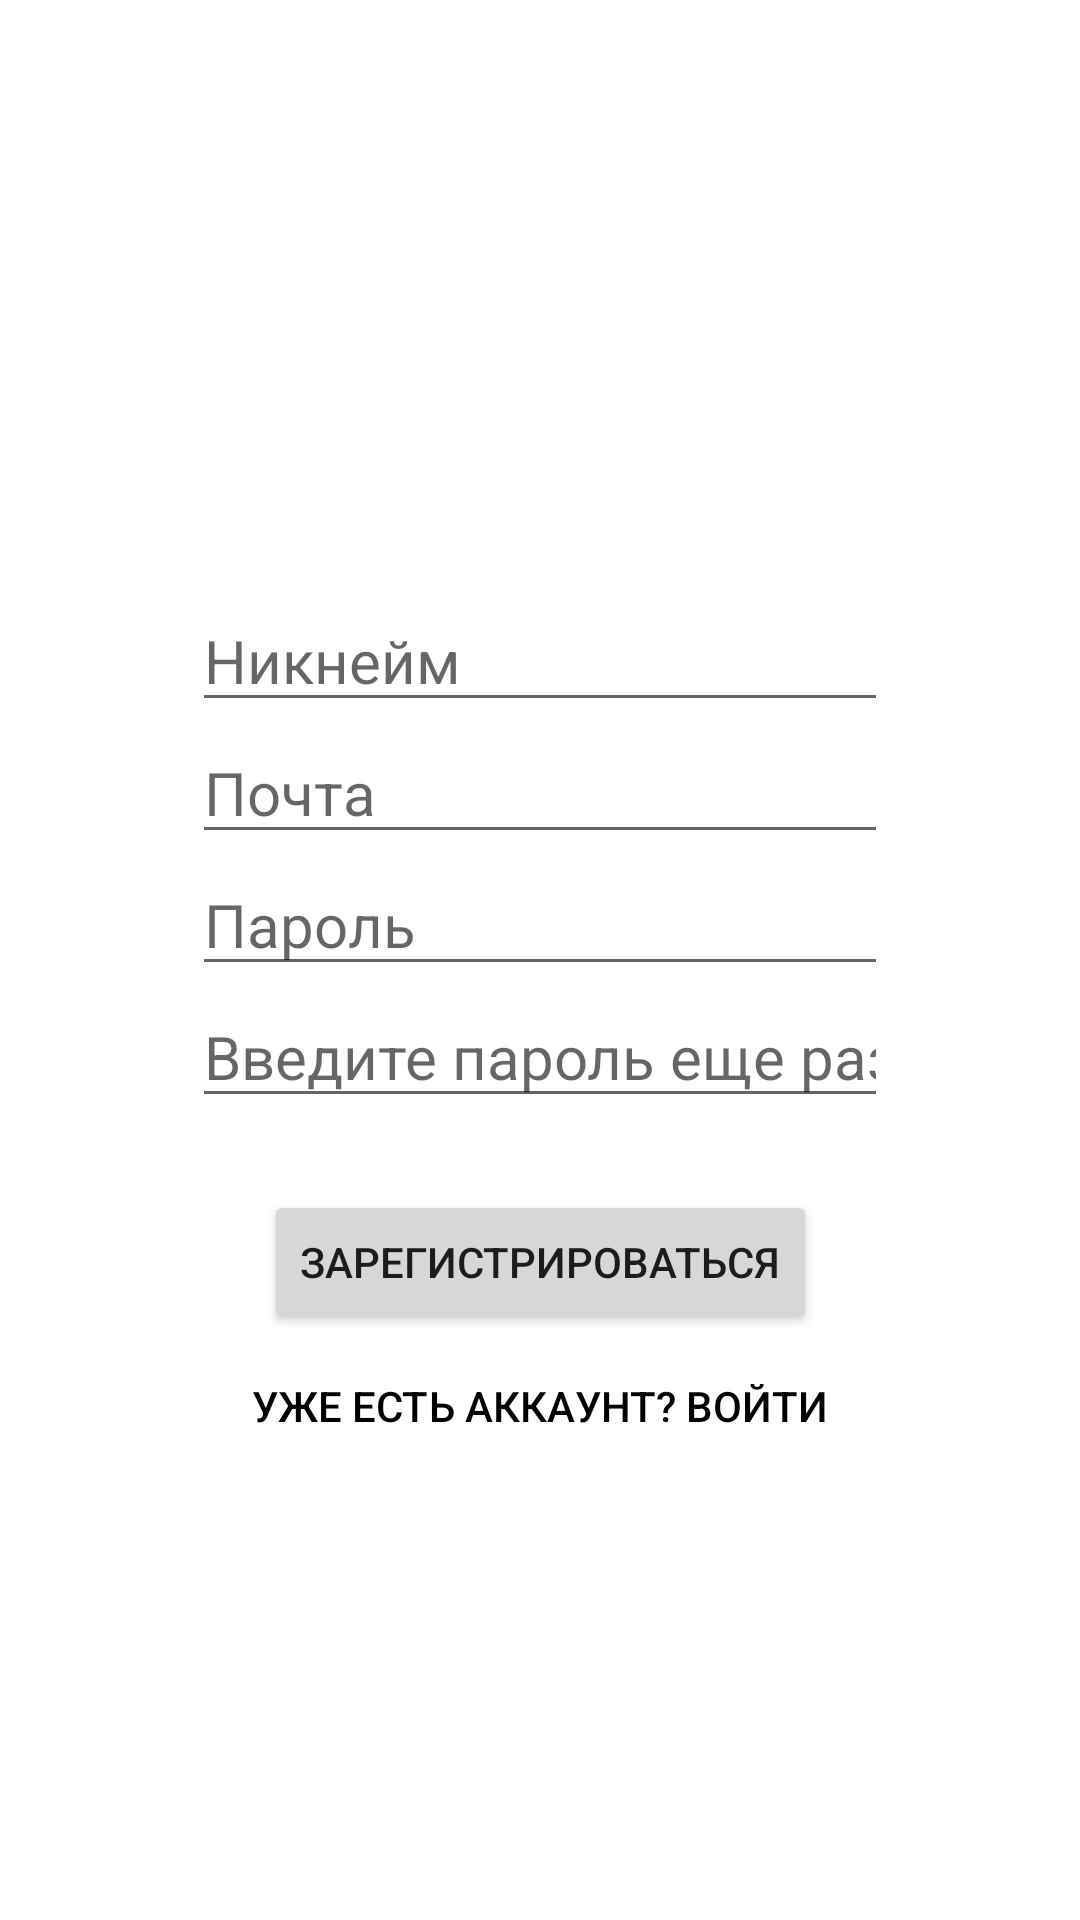

The Android layout XML behind this screen, and the referenced resources:
<!-- AndroidManifest.xml: application theme Theme.MakeAWay -->
<!-- res/layout/fragment_register.xml -->
<?xml version="1.0" encoding="utf-8"?>
<androidx.constraintlayout.widget.ConstraintLayout xmlns:android="http://schemas.android.com/apk/res/android"
    xmlns:app="http://schemas.android.com/apk/res-auto"
    xmlns:tools="http://schemas.android.com/tools"
    android:id="@+id/register"
    android:layout_width="match_parent"
    android:layout_height="match_parent"
    tools:context=".flows.auth.register.RegisterFragment">

    <EditText
        android:id="@+id/email_register"
        android:layout_width="match_parent"
        android:layout_height="wrap_content"
        android:layout_marginStart="64dp"
        android:layout_marginEnd="64dp"
        android:autofillHints=""
        android:hint="Почта"
        android:inputType="textEmailAddress"
        android:textSize="20sp"
        app:layout_constraintEnd_toEndOf="@+id/username_register"
        app:layout_constraintStart_toStartOf="@+id/username_register"
        app:layout_constraintTop_toBottomOf="@+id/username_register" />

    <EditText
        android:id="@+id/password_register"
        android:layout_width="match_parent"
        android:layout_height="wrap_content"
        android:layout_marginStart="64dp"
        android:layout_marginEnd="64dp"
        android:autofillHints=""
        android:hint="Пароль"
        android:inputType="textPassword"
        android:textSize="20sp"
        app:layout_constraintEnd_toEndOf="@+id/email_register"
        app:layout_constraintStart_toStartOf="@+id/email_register"
        app:layout_constraintTop_toBottomOf="@+id/email_register" />

    <EditText
        android:id="@+id/password_check_register"
        android:layout_width="match_parent"
        android:layout_height="wrap_content"
        android:layout_marginStart="64dp"
        android:layout_marginEnd="64dp"
        android:autofillHints=""
        android:hint="Введите пароль еще раз"
        android:inputType="textPassword"
        android:textSize="20sp"
        app:layout_constraintEnd_toEndOf="@+id/password_register"
        app:layout_constraintStart_toStartOf="@+id/password_register"
        app:layout_constraintTop_toBottomOf="@+id/password_register" />

    <Button
        android:id="@+id/already_has_an_account_button"
        style="@style/Widget.AppCompat.Button.Borderless.Colored"
        android:layout_width="wrap_content"
        android:layout_height="wrap_content"
        android:text="Уже есть аккаунт? Войти"
        android:textColor="#000000"
        app:layout_constraintEnd_toEndOf="@+id/register_button"
        app:layout_constraintStart_toStartOf="@+id/register_button"
        app:layout_constraintTop_toBottomOf="@+id/register_button" />

    <EditText
        android:id="@+id/username_register"
        android:layout_width="match_parent"
        android:layout_height="wrap_content"
        android:layout_marginStart="64dp"
        android:layout_marginEnd="64dp"
        android:autofillHints=""
        android:hint="Никнейм"
        android:inputType="text"
        android:textSize="20sp"
        app:layout_constraintBottom_toBottomOf="parent"
        app:layout_constraintEnd_toEndOf="parent"
        app:layout_constraintStart_toStartOf="parent"
        app:layout_constraintTop_toTopOf="parent"
        app:layout_constraintVertical_bias="0.32999998" />

    <Button
        android:id="@+id/register_button"
        android:layout_width="wrap_content"
        android:layout_height="wrap_content"
        android:layout_marginTop="24dp"
        android:text="Зарегистрироваться"
        app:layout_constraintEnd_toEndOf="@+id/password_check_register"
        app:layout_constraintStart_toStartOf="@+id/password_check_register"
        app:layout_constraintTop_toBottomOf="@+id/password_check_register" />

</androidx.constraintlayout.widget.ConstraintLayout>
<!-- resources referenced by this layout -->
<resources>
  <style name="Theme.MakeAWay" parent="Theme.MaterialComponents.DayNight.NoActionBar">
          
          <item name="colorPrimary">#4CAF50</item>
          <item name="colorPrimaryVariant">#7aaf4c</item>
          <item name="colorOnPrimary">@color/white</item>
          
          <item name="colorSecondary">#4caf81</item>
          <item name="colorSecondaryVariant">#4cacaf</item>
          <item name="colorOnSecondary">@color/black</item>
          
  
          <item name="bottomSheetDialogTheme">@style/CustomBottomSheetDialog</item>
          <item name="android:windowLightStatusBar">true</item>
          <item name="android:statusBarColor">@color/white</item>
      </style>
  <style name="CustomBottomSheetDialog" parent="@style/ThemeOverlay.MaterialComponents.BottomSheetDialog">
          <item name="bottomSheetStyle">@style/CustomBottomSheet</item>
      </style>
  <style name="CustomBottomSheet" parent="Widget.MaterialComponents.BottomSheet">
          <item name="shapeAppearanceOverlay">@style/CustomShapeAppearanceBottomSheetDialog</item>
      </style>
  <style name="CustomShapeAppearanceBottomSheetDialog" parent="">
          <item name="cornerFamily">rounded</item>
          <item name="cornerSizeTopRight">16dp</item>
          <item name="cornerSizeTopLeft">16dp</item>
          <item name="cornerSizeBottomRight">0dp</item>
          <item name="cornerSizeBottomLeft">0dp</item>
      </style>
  <!-- not gathered from this repository: default colours our renderer supplied (Android Studio template values) -->
  <color name="black">#FF000000</color>
  <color name="white">#FFFFFFFF</color>
</resources>
